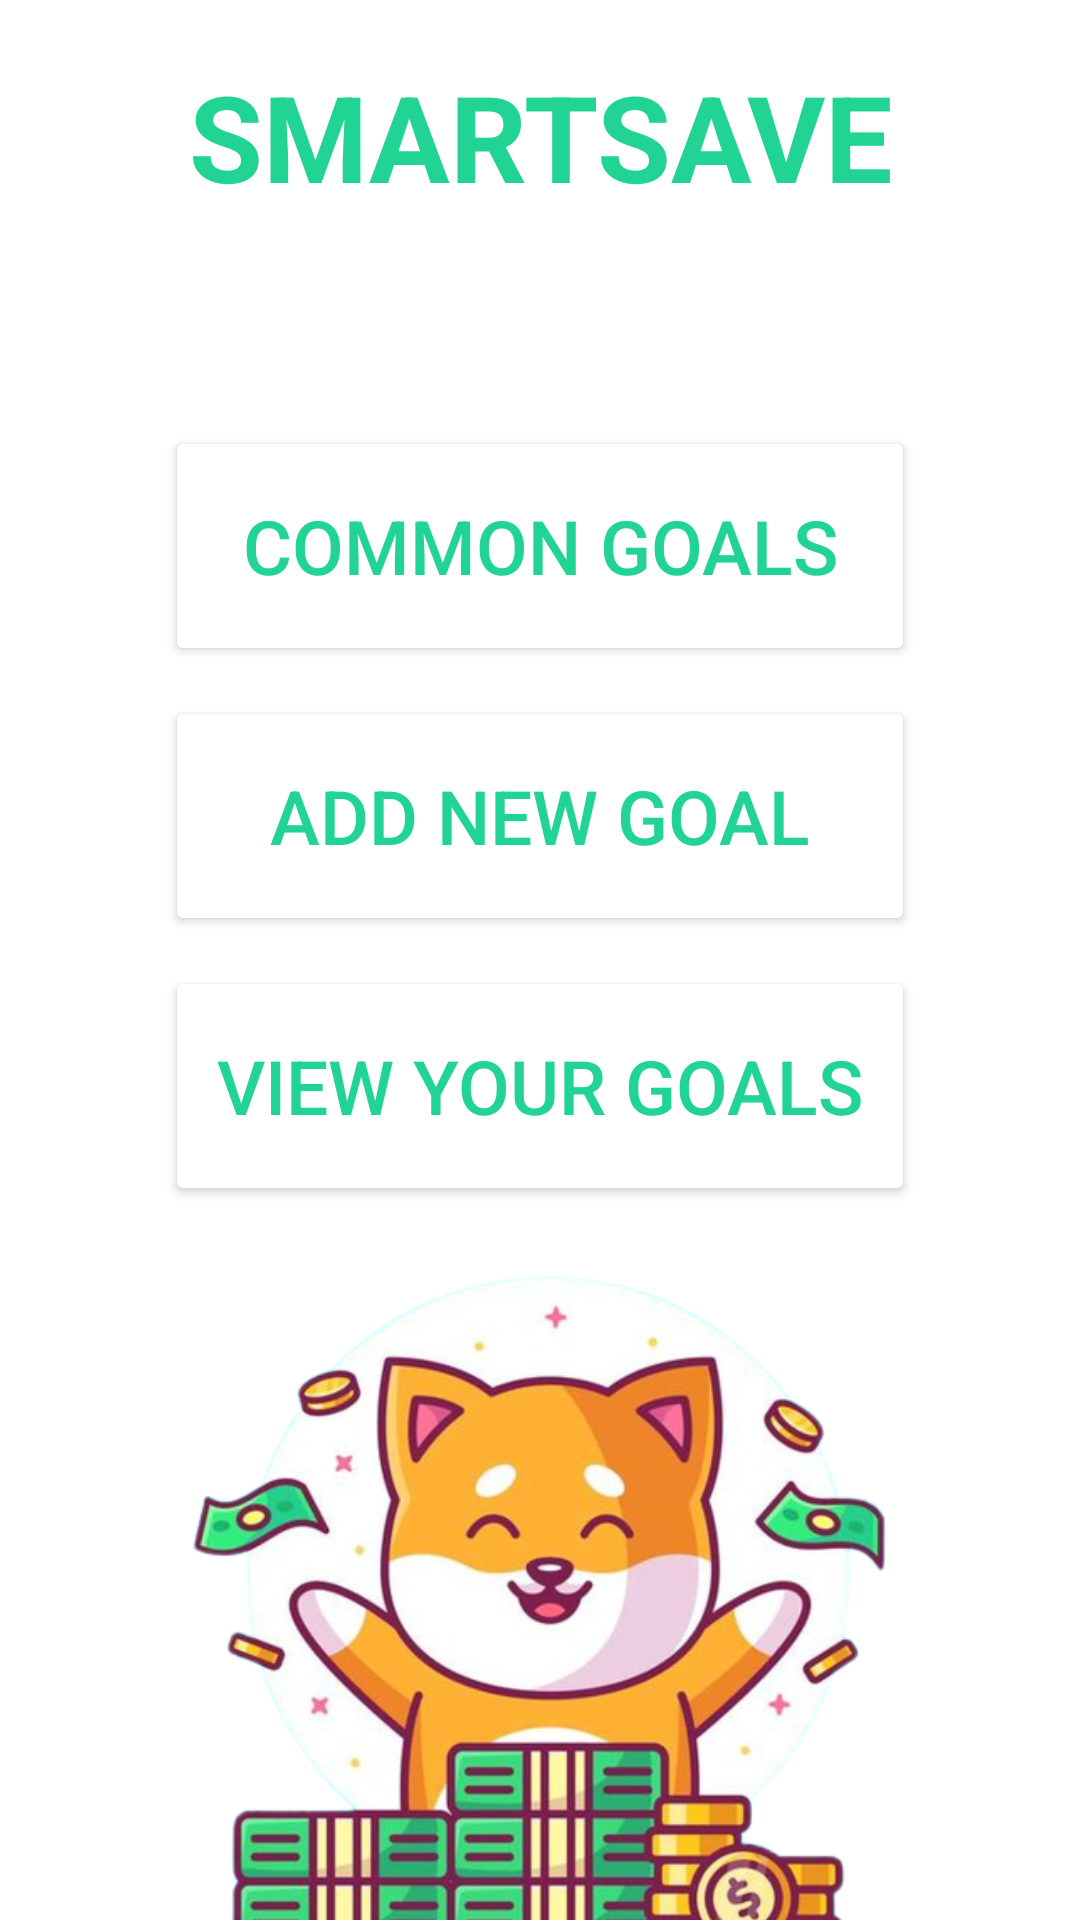

Layout XML and referenced resources for this Android screen:
<!-- AndroidManifest.xml: application theme Theme.SaveMoney -->
<!-- res/layout/activity_main.xml -->
<?xml version="1.0" encoding="utf-8"?>
<LinearLayout xmlns:android="http://schemas.android.com/apk/res/android"
    xmlns:app="http://schemas.android.com/apk/res-auto"
    xmlns:tools="http://schemas.android.com/tools"
    android:id="@+id/main"
    android:layout_width="match_parent"
    android:layout_height="match_parent"
    android:background="@drawable/background1"
    tools:context=".view.MainActivity">

    <LinearLayout
        android:layout_width="match_parent"
        android:layout_height="wrap_content"
        android:gravity="center"
        android:orientation="vertical">
        <TextView
            android:layout_width="match_parent"
            android:layout_height="wrap_content"
            android:paddingTop="10dp"
            android:layout_marginTop="10dp"
            android:gravity="center"
            android:text="Welcome to "
            android:textColor="@color/white"
            android:textSize="30sp"
            android:textStyle="italic" />
        <TextView
            android:layout_width="match_parent"
            android:layout_height="wrap_content"
            android:paddingTop="0dp"
            android:layout_marginTop="0dp"
            android:gravity="center"
            android:text="SMARTSAVE"
            android:textColor="@color/base"
            android:textSize="40sp"
            android:textStyle="bold" />

        <Button
            android:id="@+id/apiBtn"
            android:layout_width="250dp"
            android:layout_height="80dp"
            android:layout_marginTop="70dp"
            android:backgroundTint="@color/white"
            android:baselineAligned="false"
            android:text="Common goals"
            android:textColor="@color/base"
            android:textSize="25sp" />

        <Button
            android:id="@+id/fab"
            android:layout_width="250dp"
            android:layout_height="80dp"
            android:layout_marginTop="10dp"
            android:backgroundTint="@color/white"
            android:text="Add new goal"
            android:textColor="@color/base"
            android:textSize="25sp" />/>

        <Button
            android:id="@+id/listBtn"
            android:layout_width="250dp"
            android:layout_height="80dp"
            android:layout_marginTop="10dp"
            android:backgroundTint="@color/white"
            android:text="View your goals"
            android:textColor="@color/base"
            android:textSize="25sp" />"
        />
        <ImageView
            android:layout_width="wrap_content"
            android:layout_height="280dp"
            android:layout_gravity="bottom"
            android:layout_marginTop="0dp"
            android:src="@drawable/d"/>

    </LinearLayout>


</LinearLayout>
<!-- resources referenced by this layout -->
<resources>
  <color name="base">#21d493</color>
  <color name="white">#FFFFFFFF</color>
  <!-- drawable d: png bitmap (drawable-v24, 261450 bytes) -->
  <style name="Theme.SaveMoney" parent="Theme.MaterialComponents.DayNight.NoActionBar">
          
          <item name="colorPrimary">@color/purple_500</item>
          <item name="colorPrimaryVariant">@color/purple_700</item>
          <item name="colorOnPrimary">@color/white</item>
          
          <item name="colorSecondary">@color/teal_200</item>
          <item name="colorSecondaryVariant">@color/teal_700</item>
          <item name="colorOnSecondary">@color/black</item>
          
          <item name="android:statusBarColor">?attr/colorPrimaryVariant</item>
          
      </style>
  <color name="purple_500">#FF6200EE</color>
  <color name="purple_700">#FF3700B3</color>
  <color name="teal_200">#FF03DAC5</color>
  <color name="teal_700">#FF018786</color>
  <color name="black">#FF000000</color>
</resources>
